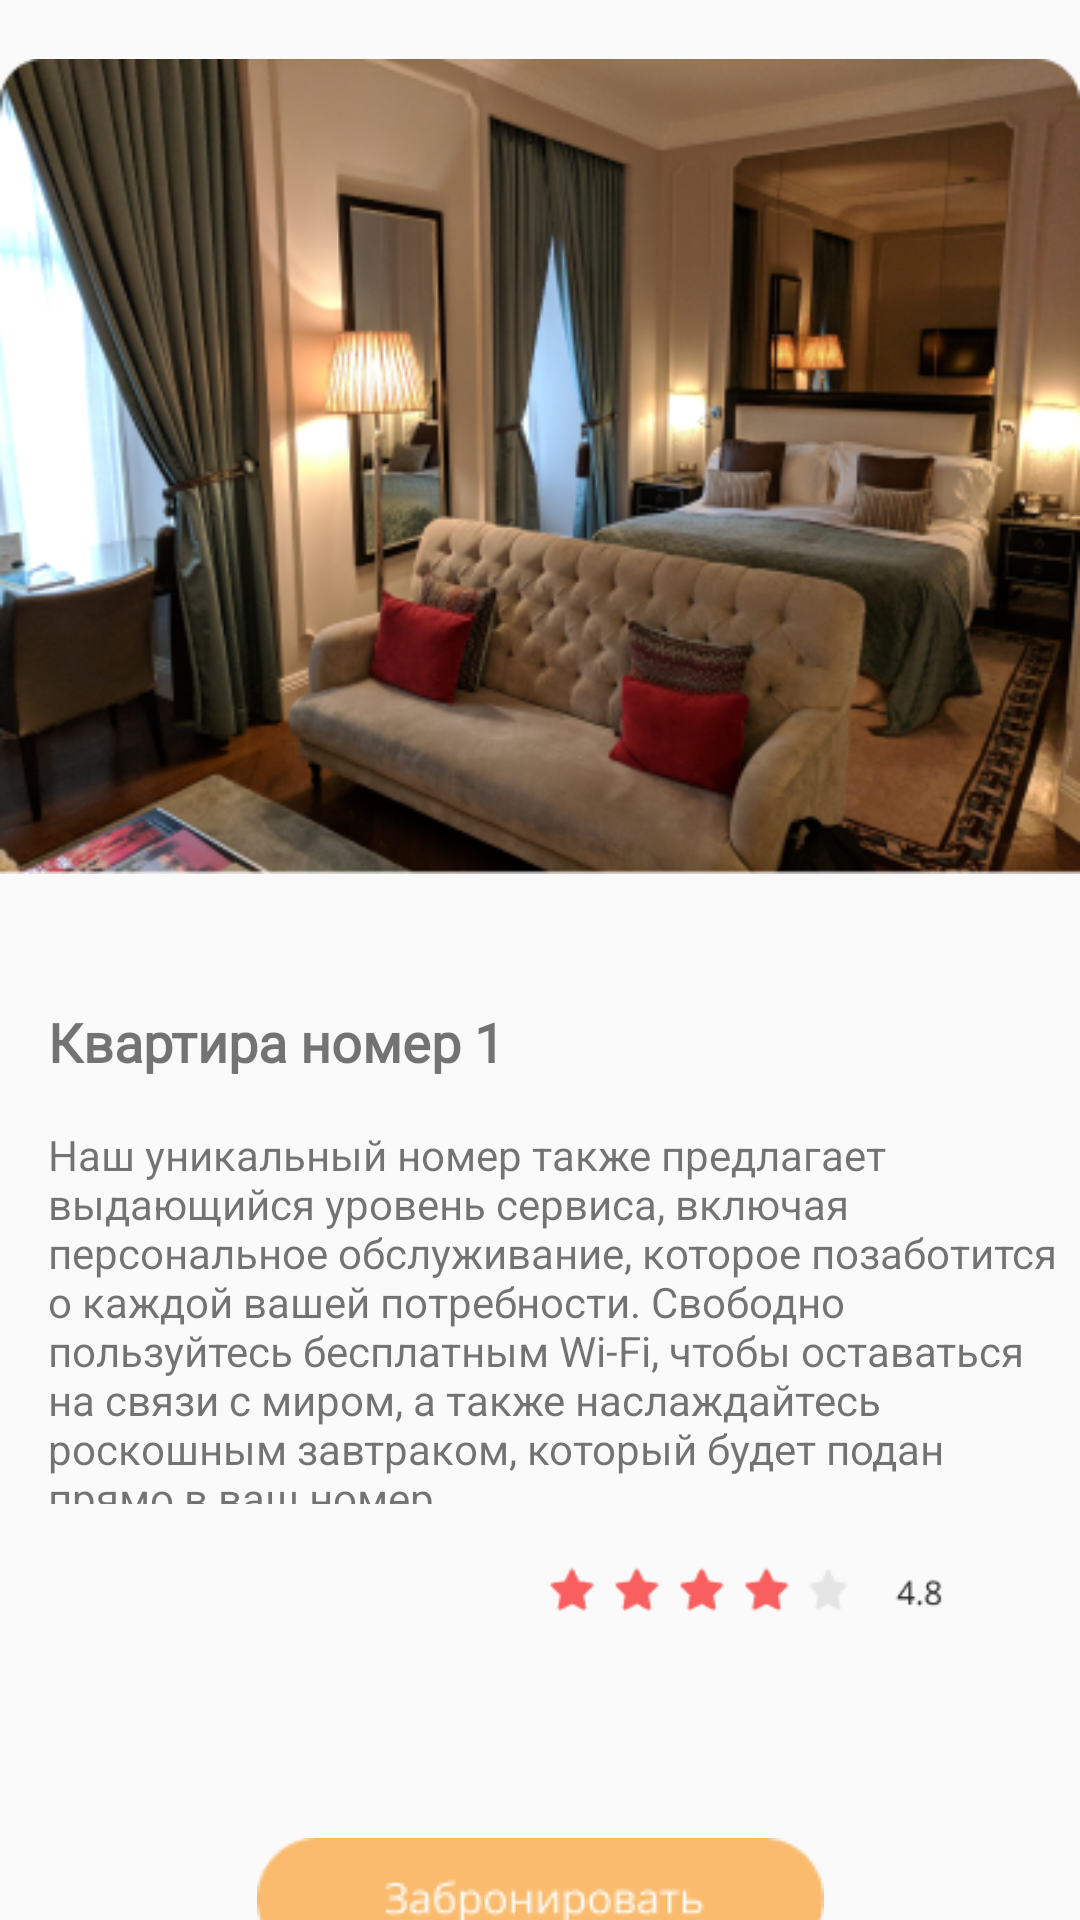

This screen was rendered from an Android layout file. Write that file and the resources it references.
<!-- AndroidManifest.xml: application theme AppTheme -->
<!-- res/layout/activity_nomer3full.xml -->
<?xml version="1.0" encoding="utf-8"?>
<androidx.constraintlayout.widget.ConstraintLayout xmlns:android="http://schemas.android.com/apk/res/android"
    xmlns:app="http://schemas.android.com/apk/res-auto"
    xmlns:tools="http://schemas.android.com/tools"
    android:layout_width="match_parent"
    android:layout_height="match_parent"
    tools:context=".nomer3full">

    <TextView
        android:id="@+id/textView3"
        android:layout_width="0dp"
        android:layout_height="126dp"
        android:layout_marginTop="16dp"
        android:text="Наш уникальный номер также предлагает выдающийся уровень сервиса, включая персональное обслуживание, которое позаботится о каждой вашей потребности. Свободно пользуйтесь бесплатным Wi-Fi, чтобы оставаться на связи с миром, а также наслаждайтесь роскошным завтраком, который будет подан прямо в ваш номер.

"
        app:layout_constraintEnd_toEndOf="parent"
        app:layout_constraintHorizontal_bias="0.4"
        app:layout_constraintStart_toStartOf="@+id/textView"
        app:layout_constraintTop_toBottomOf="@+id/textView" />

    <ImageView
        android:id="@+id/imageView2"
        android:layout_width="0dp"
        android:layout_height="311dp"
        app:layout_constraintEnd_toEndOf="parent"
        app:layout_constraintStart_toStartOf="parent"
        app:layout_constraintTop_toTopOf="parent"
        app:srcCompat="@drawable/image3" />

    <TextView
        android:id="@+id/textView"
        android:layout_width="wrap_content"
        android:layout_height="wrap_content"
        android:layout_marginStart="16dp"
        android:layout_marginTop="24dp"
        android:fontFamily="@font/montserrat"
        android:text="Квартира номер 1"
        android:textSize="18dp"
        android:textStyle="bold"
        app:layout_constraintStart_toStartOf="parent"
        app:layout_constraintTop_toBottomOf="@+id/imageView2" />

    <ImageView
        android:id="@+id/imageView5"
        android:layout_width="158dp"
        android:layout_height="21dp"
        android:layout_marginTop="20dp"
        android:layout_marginEnd="28dp"
        app:layout_constraintEnd_toEndOf="parent"
        app:layout_constraintTop_toBottomOf="@+id/textView3"
        app:srcCompat="@drawable/starr" />

    <ImageView
        android:id="@+id/bronbtrn"
        android:layout_width="wrap_content"
        android:layout_height="wrap_content"
        android:layout_marginTop="84dp"
        app:layout_constraintBottom_toBottomOf="parent"
        app:layout_constraintEnd_toEndOf="parent"
        app:layout_constraintStart_toStartOf="parent"
        app:layout_constraintTop_toBottomOf="@+id/imageView5"
        app:srcCompat="@drawable/bron" />

</androidx.constraintlayout.widget.ConstraintLayout>
<!-- resources referenced by this layout -->
<resources>
  <!-- drawable bron: png bitmap (drawable, 2353 bytes) -->
  <!-- drawable image3: png bitmap (drawable, 205637 bytes) -->
  <!-- drawable starr: png bitmap (drawable, 1879 bytes) -->
  <style name="AppTheme" parent="Theme.AppCompat.Light.NoActionBar">
  
          <item name="android:windowContentOverlay">@null</item>
      </style>
</resources>
